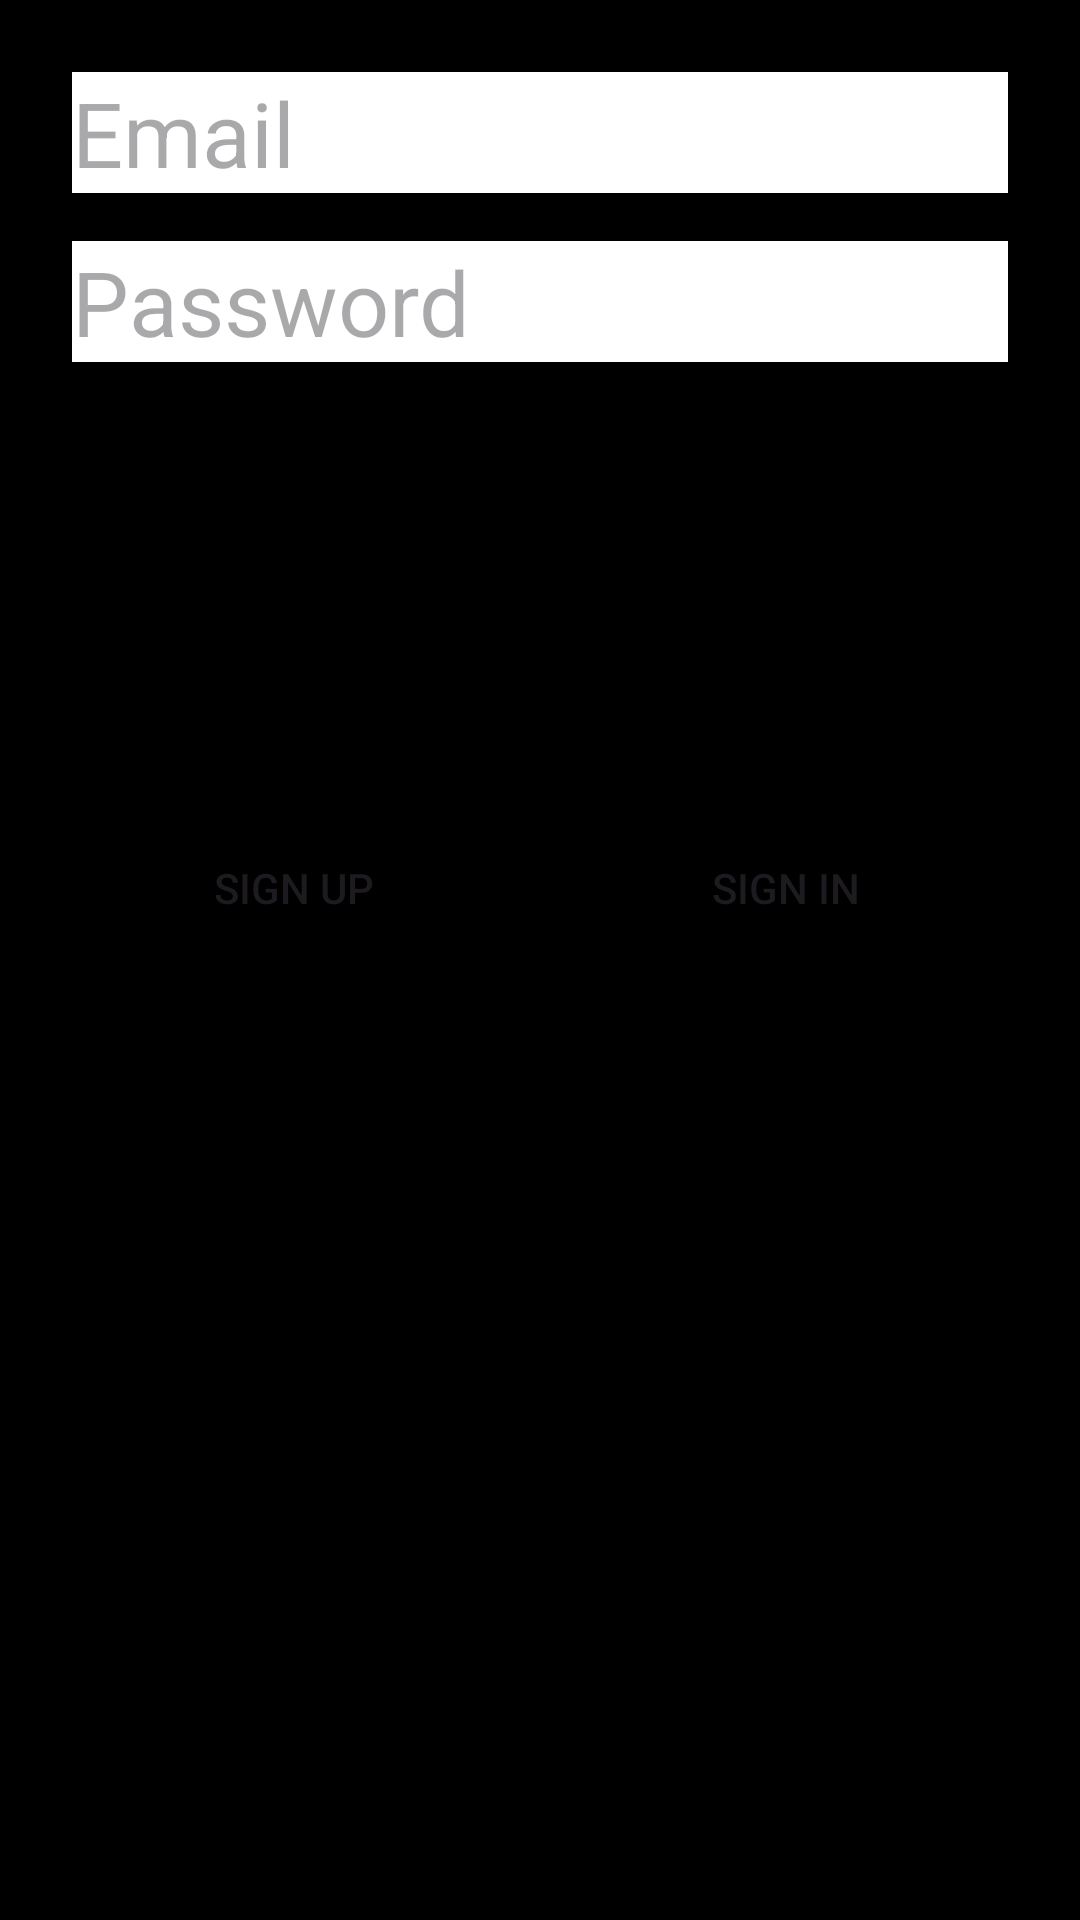

The Android layout XML behind this screen, and the referenced resources:
<!-- AndroidManifest.xml: application theme Theme.TopDownShooter -->
<!-- res/layout/activity_email_auth.xml -->
<?xml version="1.0" encoding="utf-8"?>
<androidx.constraintlayout.widget.ConstraintLayout
    xmlns:android="http://schemas.android.com/apk/res/android"
    xmlns:app="http://schemas.android.com/apk/res-auto"
    android:layout_width="match_parent"
    android:layout_height="match_parent"
    android:background="@color/black"
    android:padding="24dp">

    <EditText
        android:id="@+id/etEmail"
        android:layout_width="0dp"
        android:layout_height="wrap_content"
        android:hint="Email"
        android:inputType="textEmailAddress"
        app:layout_constraintTop_toTopOf="parent"
        app:layout_constraintStart_toStartOf="parent"
        android:background="@color/white"
        android:textSize="30dp"
        app:layout_constraintEnd_toEndOf="parent" />

    <EditText
        android:id="@+id/etPassword"
        android:layout_width="0dp"
        android:layout_height="wrap_content"
        android:hint="Password"
        android:inputType="textPassword"
        app:layout_constraintTop_toBottomOf="@id/etEmail"
        app:layout_constraintStart_toStartOf="parent"
        app:layout_constraintEnd_toEndOf="parent"
        android:background="@color/white"
        android:textSize="30dp"
        android:layout_marginTop="16dp" />

    <LinearLayout
        android:id="@+id/buttonContainer"
        android:layout_width="0dp"
        android:layout_height="wrap_content"
        android:orientation="horizontal"
        android:gravity="center"
        app:layout_constraintBottom_toBottomOf="parent"
        app:layout_constraintStart_toStartOf="parent"
        app:layout_constraintEnd_toEndOf="parent"
        android:layout_marginBottom="24dp">

        <Button
            android:id="@+id/btnSignUp"
            android:layout_width="0dp"
            android:layout_height="wrap_content"
            android:layout_weight="1"
            android:background="@color/lb_grey"
            android:text="Sign Up" />

        <View
            android:layout_width="16dp"
            android:layout_height="wrap_content" />

        <Button
            android:id="@+id/btnSignIn"
            android:layout_width="0dp"
            android:layout_height="wrap_content"
            android:layout_weight="1"
            android:background="@color/lb_grey"
            android:text="Sign In" />

    </LinearLayout>

</androidx.constraintlayout.widget.ConstraintLayout>
<!-- resources referenced by this layout -->
<resources>
  <style name="Theme.TopDownShooter" parent="Base.Theme.TopDownShooter" />
  <style name="Base.Theme.TopDownShooter" parent="Theme.Material3.DayNight.NoActionBar">
          
          
      </style>
  <!-- not gathered from this repository: default colours our renderer supplied (Android Studio template values) -->
  <color name="black">#FF000000</color>
  <color name="white">#FFFFFFFF</color>
</resources>
